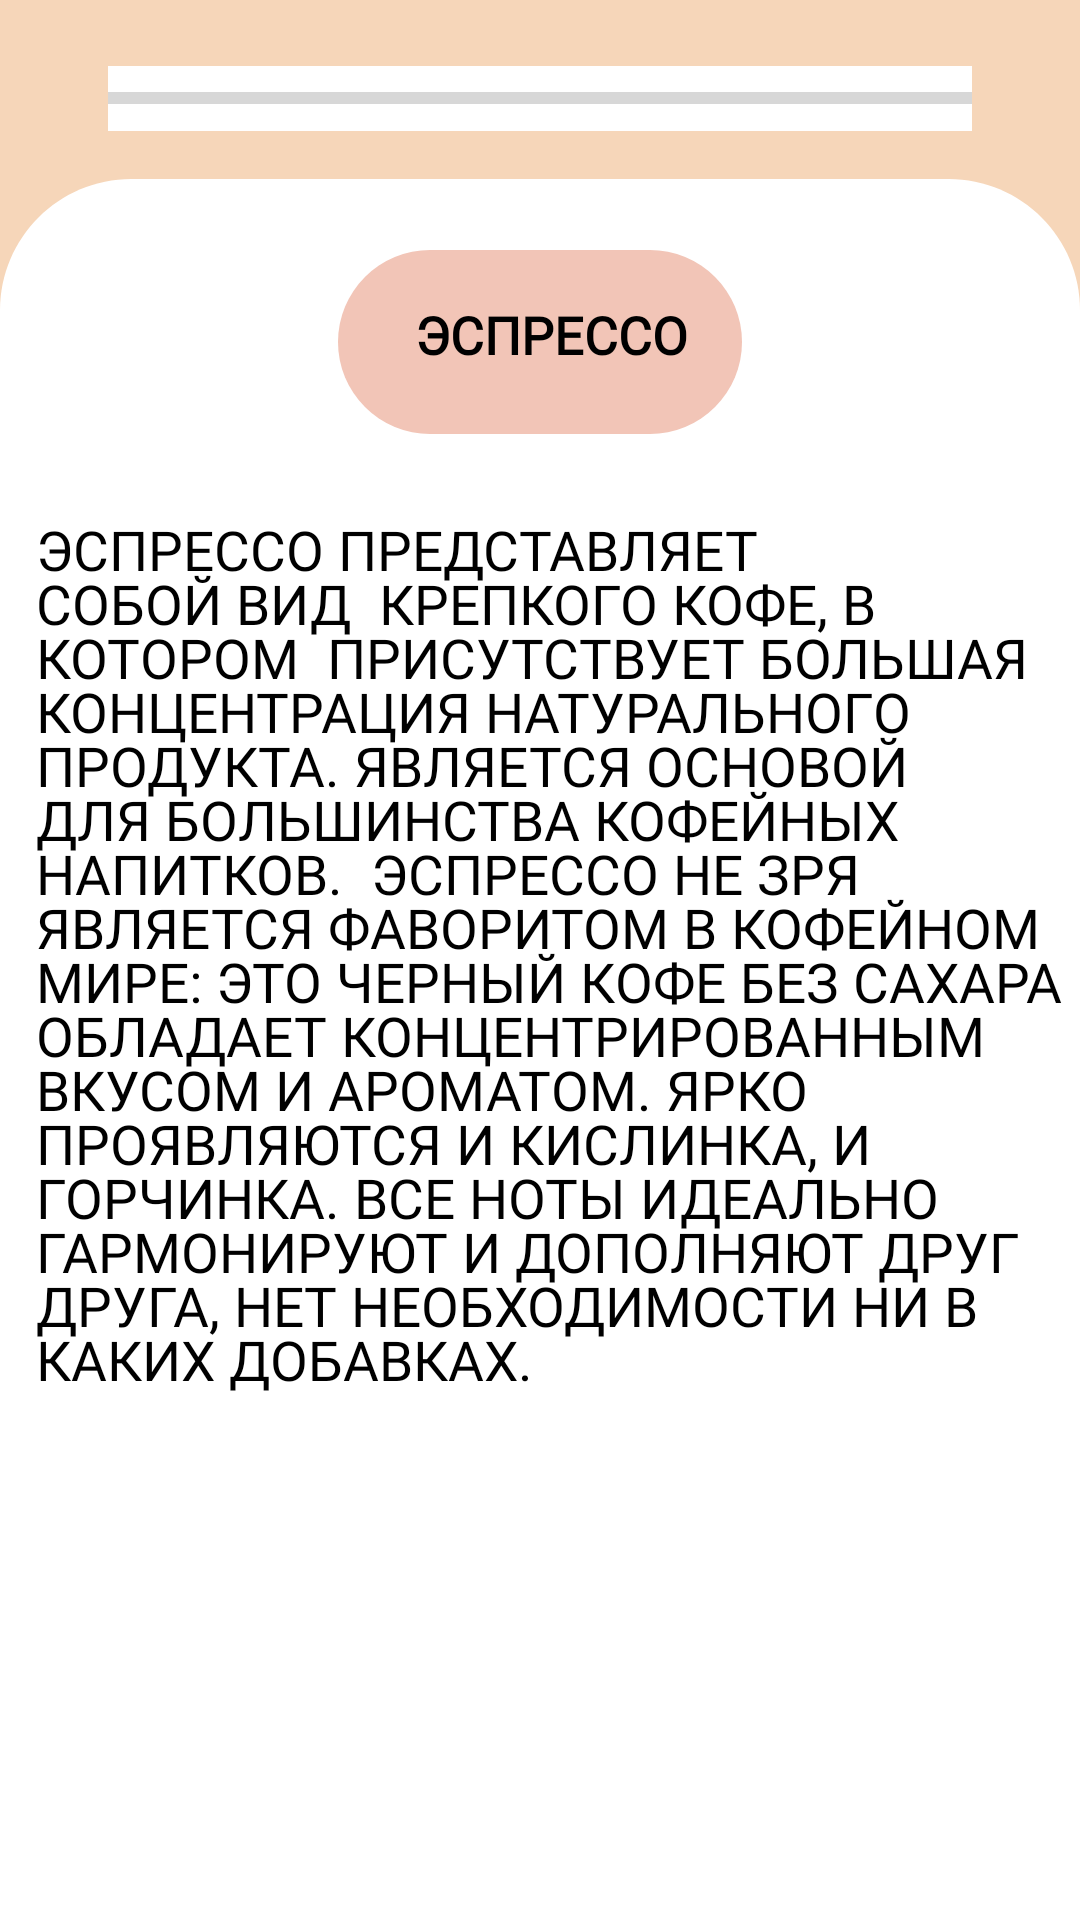

Reconstruct the res/layout file that produces this screen, plus the resources it refers to.
<!-- AndroidManifest.xml: application theme Theme.Demo -->
<!-- res/layout/activity_theory_espresso.xml -->
<?xml version="1.0" encoding="utf-8"?>
<RelativeLayout xmlns:android="http://schemas.android.com/apk/res/android"
    xmlns:app="http://schemas.android.com/apk/res-auto"
    xmlns:tools="http://schemas.android.com/tools"
    android:layout_width="match_parent"
    android:layout_height="match_parent"
    android:background="@color/background_menu"
    tools:context=".TheoryEspresso">

    <ProgressBar
        android:id="@+id/progressBar"
        style="?android:attr/progressBarStyleHorizontal"
        android:layout_width="match_parent"
        android:layout_height="65px"

        android:layout_marginLeft="36dp"
        android:layout_marginTop="22dp"
        android:layout_marginRight="36dp"
        android:background="@color/white"
        />

    <View
        android:id="@+id/rectangle_1"
        android:layout_width="1080px"
        android:layout_height="1742px"
        android:layout_alignParentLeft="true"
        android:layout_alignParentTop="true"
        android:layout_marginTop="179px"
        android:background="@drawable/rectangle_1"
        />

    
    <View
        android:id="@+id/rectangle_0"
        android:layout_width="1080.03dp"
        android:layout_height="300dp"
        android:layout_alignParentLeft="true"
        android:layout_alignParentTop="true"
        android:layout_marginTop="510dp"
        android:background="@color/white"
        />

    <View
        android:id="@+id/heading_rectangle"
        android:layout_width="404px"
        android:layout_height="184px"
        android:layout_marginTop="250px"
        android:layout_marginLeft="338px"
        android:background="@drawable/heading_rectangle_for_common_windows"
        />

    <TextView
        android:id="@+id/heading_text_machine_test"
        android:layout_width="wrap_content"
        android:layout_height="wrap_content"
        android:layout_marginLeft="415px"
        android:layout_marginTop="300px"
        android:fontFamily="@font/exo_2_semibold"
        android:lineHeight="63px"
        android:text="ЭСПРЕССО"
        android:textColor="@color/black"
        android:textFontWeight="600"
        android:textSize="52px" />

    <TextView
        android:id="@+id/text1_machine_test"
        android:layout_width="wrap_content"
        android:layout_height="455dp"
        android:layout_below="@id/heading_rectangle"
        android:layout_alignParentStart="true"
        android:layout_alignParentLeft="true"
        android:layout_marginStart="12dp"
        android:layout_marginLeft="12dp"
        android:layout_marginTop="26dp"
        android:fontFamily="@font/exo_2"
        android:lineHeight="54px"
        android:text="@string/espresso_theory"
        android:textAllCaps="true"
        android:textColor="@color/black"
        android:textFontWeight="400"
        android:textSize="55px" />

</RelativeLayout>
<!-- resources referenced by this layout -->
<resources>
  <color name="background_menu">#F6D6B9</color>
  <color name="black">#FF000000</color>
  <color name="white">#FFFFFFFF</color>
  <!-- drawable heading_rectangle_for_common_windows (drawable) -->
  <?xml version="1.0" encoding="utf-8"?>
  <shape xmlns:android="http://schemas.android.com/apk/res/android"
      android:shape="rectangle">
  
      <solid android:color="@color/element_main_menu"/>
      <size android:height="184px" />
      <size android:width="404px" />
      <corners android:radius="105px"/>
  
  </shape>
  <!-- drawable rectangle_1 (drawable) -->
  <?xml version="1.0" encoding="utf-8"?>
  <vector
      xmlns:android="http://schemas.android.com/apk/res/android"
      xmlns:aapt="http://schemas.android.com/aapt"
      android:width="1080px"
      android:height="1742px"
      android:viewportWidth="1080.03"
      android:viewportHeight="1742.24"
      >
  
      <group>
  
          <clip-path
              android:pathData="M131.391 0H948.642C1021.21 0 1080.03 58.8257 1080.03 131.391V1610.85C1080.03 1683.42 1021.21 1742.24 948.642 1742.24H131.391C58.8257 1742.24 0 1683.42 0 1610.85V131.391C0 58.8257 58.8257 0 131.391 0Z"
              />
  
          <path
              android:pathData="M0 0V1742.24H1080.03V0"
              android:fillColor="#FFFFFF"
              />
  
      </group>
  
  </vector>
  <string name="espresso_theory">Эспрессо представляет собой вид <br />
          крепкого кофе, в котором <br />
          присутствует большая <br />
          концентрация натурального <br />
          продукта. Является основой для<br />
          большинства кофейных напитков.<br />
          <br />
          Эспрессо не зря является фаворитом<br />
          в кофейном мире: это черный кофе<br />
          без сахара обладает<br />
          концентрированным вкусом и<br />
          ароматом. Ярко проявляются и<br />
          кислинка, и горчинка. Все ноты<br />
          идеально гармонируют и<br />
          дополняют друг друга, нет<br />
          необходимости ни в каких добавках.<br />
      </string>
  <style name="Theme.Demo" parent="Theme.AppCompat.Light.NoActionBar">
          
          <item name="colorPrimary">@color/purple_500</item>
          <item name="colorPrimaryVariant">@color/background_menu</item>
          <item name="colorOnPrimary">@color/white</item>
          
          <item name="colorSecondary">@color/teal_200</item>
          <item name="colorSecondaryVariant">@color/teal_700</item>
          <item name="colorOnSecondary">@color/black</item>
          
          <item name="android:statusBarColor" tools:targetApi="l">?attr/colorPrimaryVariant</item>
          
          <item name="android:itemBackground">@android:color/holo_blue_dark</item>
          <item name="android:itemTextAppearance">@style/CustomTextMenu</item>
      </style>
  <color name="element_main_menu">#F2C5B7</color>
  <color name="purple_500">#FF6200EE</color>
  <color name="teal_200">#FF03DAC5</color>
  <color name="teal_700">#FF018786</color>
  <style name="CustomTextMenu" parent="android:style/TextAppearance.Widget.IconMenu.Item">
          <item name="android:textColor">@android:color/holo_red_dark</item>
  
  
      </style>
</resources>
